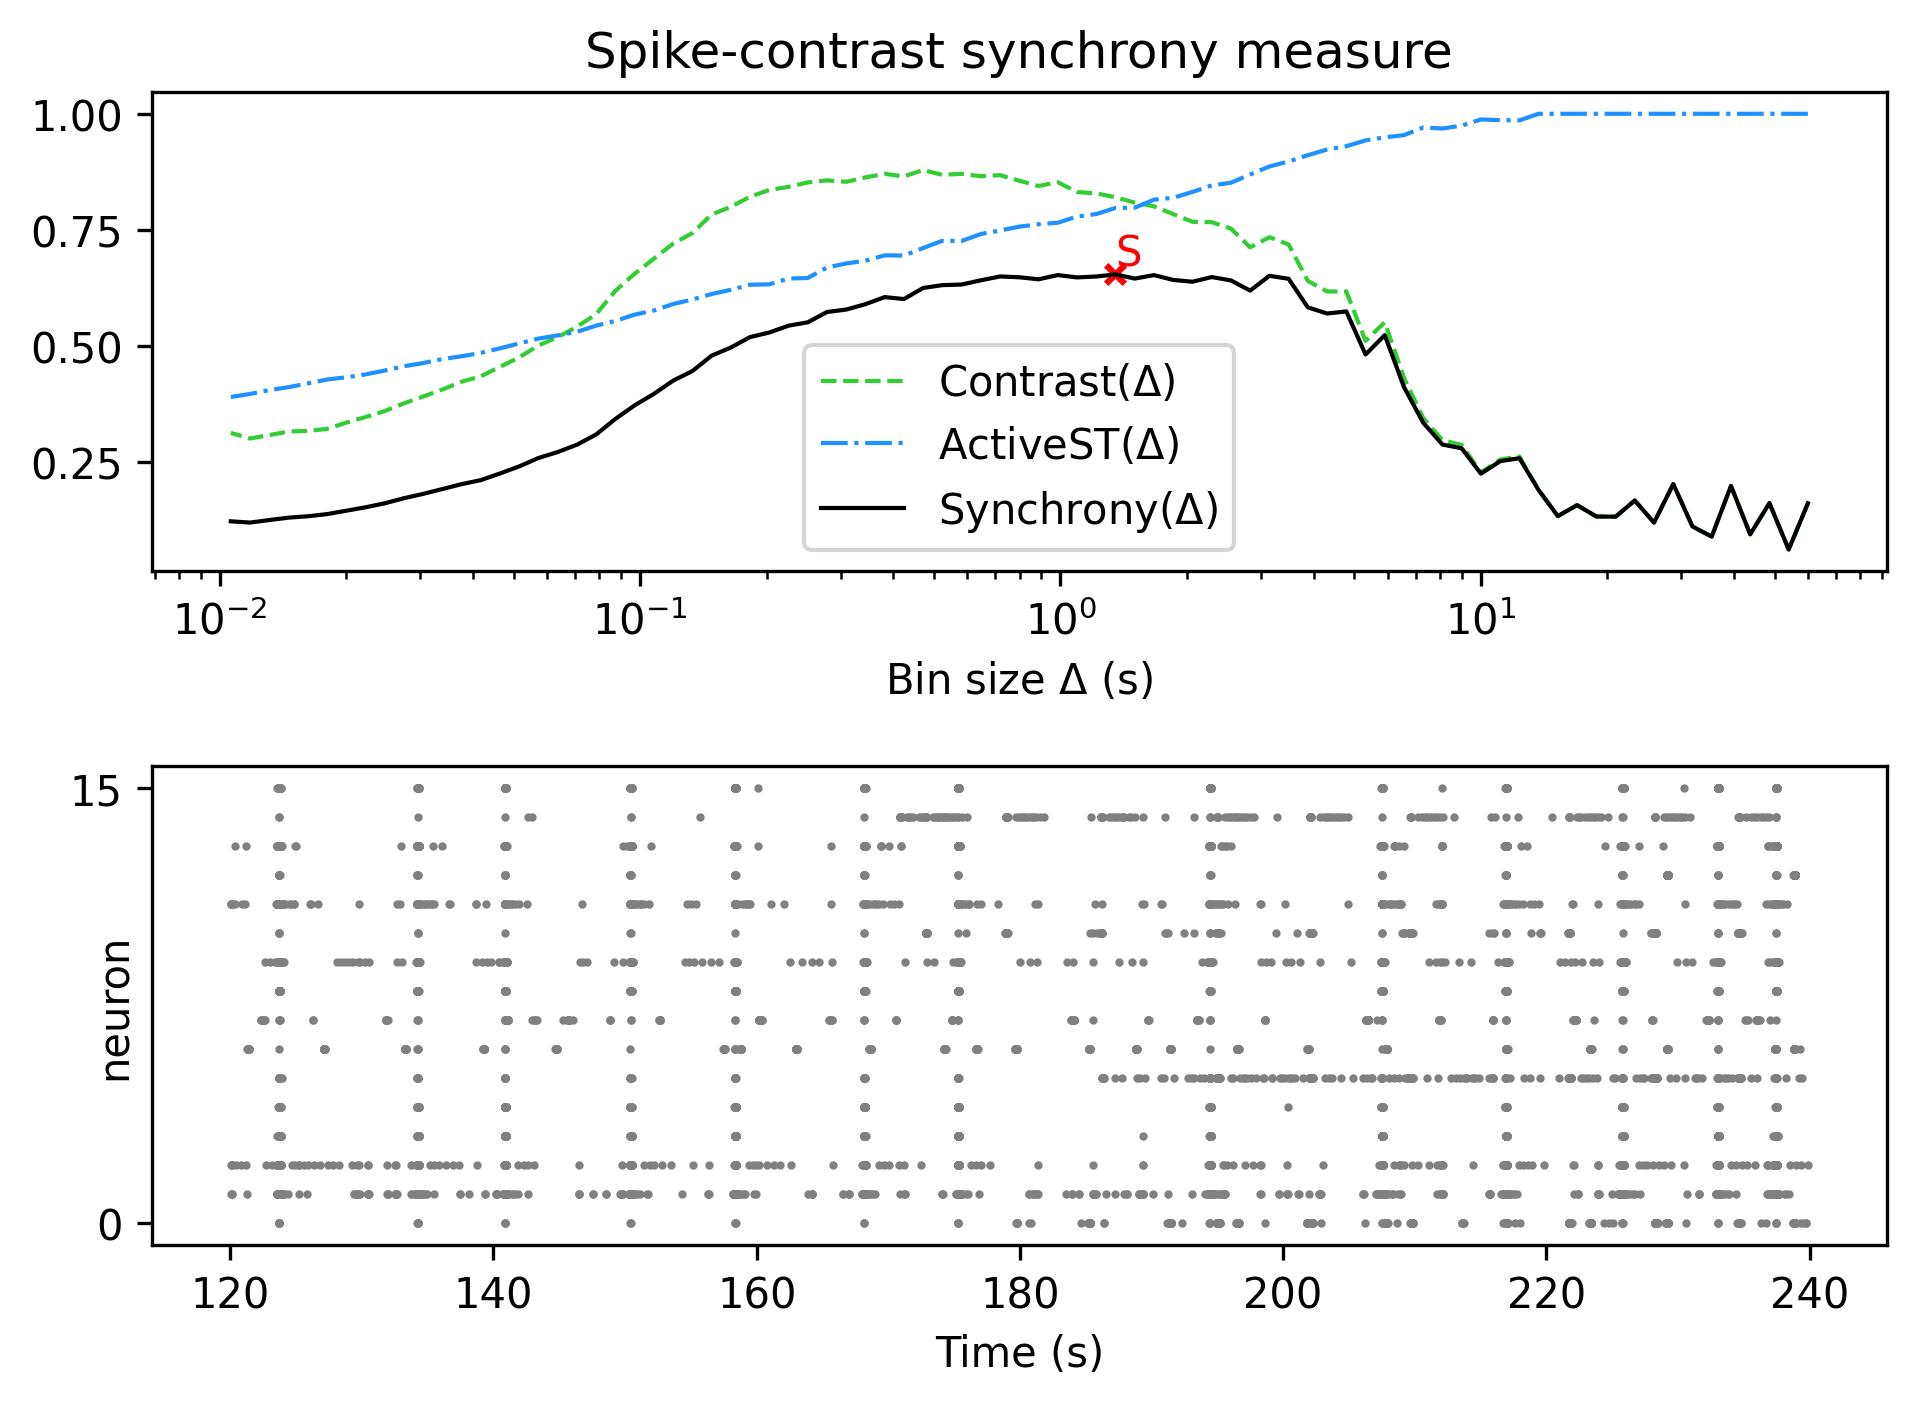

The data file committed next to this chart (first rows):
, Spike-contrast (60.0 s), Spike-contrast (54.0 s), Spike-contrast (48.6 s), Spike-contrast (43.74 s), Spike-contrast (39.366 s), Spike-contrast (35.429 s), Spike-contrast (31.886 s), Spike-contrast (28.698 s), Spike-contrast (25.828 s), Spike-contrast (23.245 s), Spike-contrast (20.921 s), Spike-contrast (18.829 s), Spike-contrast (16.946 s), Spike-contrast (15.251 s), Spike-contrast (13.726 s), Spike-contrast (12.353 s), Spike-contrast (11.118 s), Spike-contrast (10.006 s), Spike-contrast (9.006 s), Spike-contrast (8.105 s), Spike-contrast (7.295 s), Spike-contrast (6.565 s), Spike-contrast (5.909 s)
0, 0.1604, 0.06088, 0.1609, 0.09358, 0.1979, 0.08862, 0.1104, 0.2019, 0.1188, 0.1664, 0.1316, 0.132, 0.1564, 0.1329, 0.189, 0.2576, 0.2513, 0.2242, 0.2789, 0.2871, 0.334, 0.4109, 0.5228
